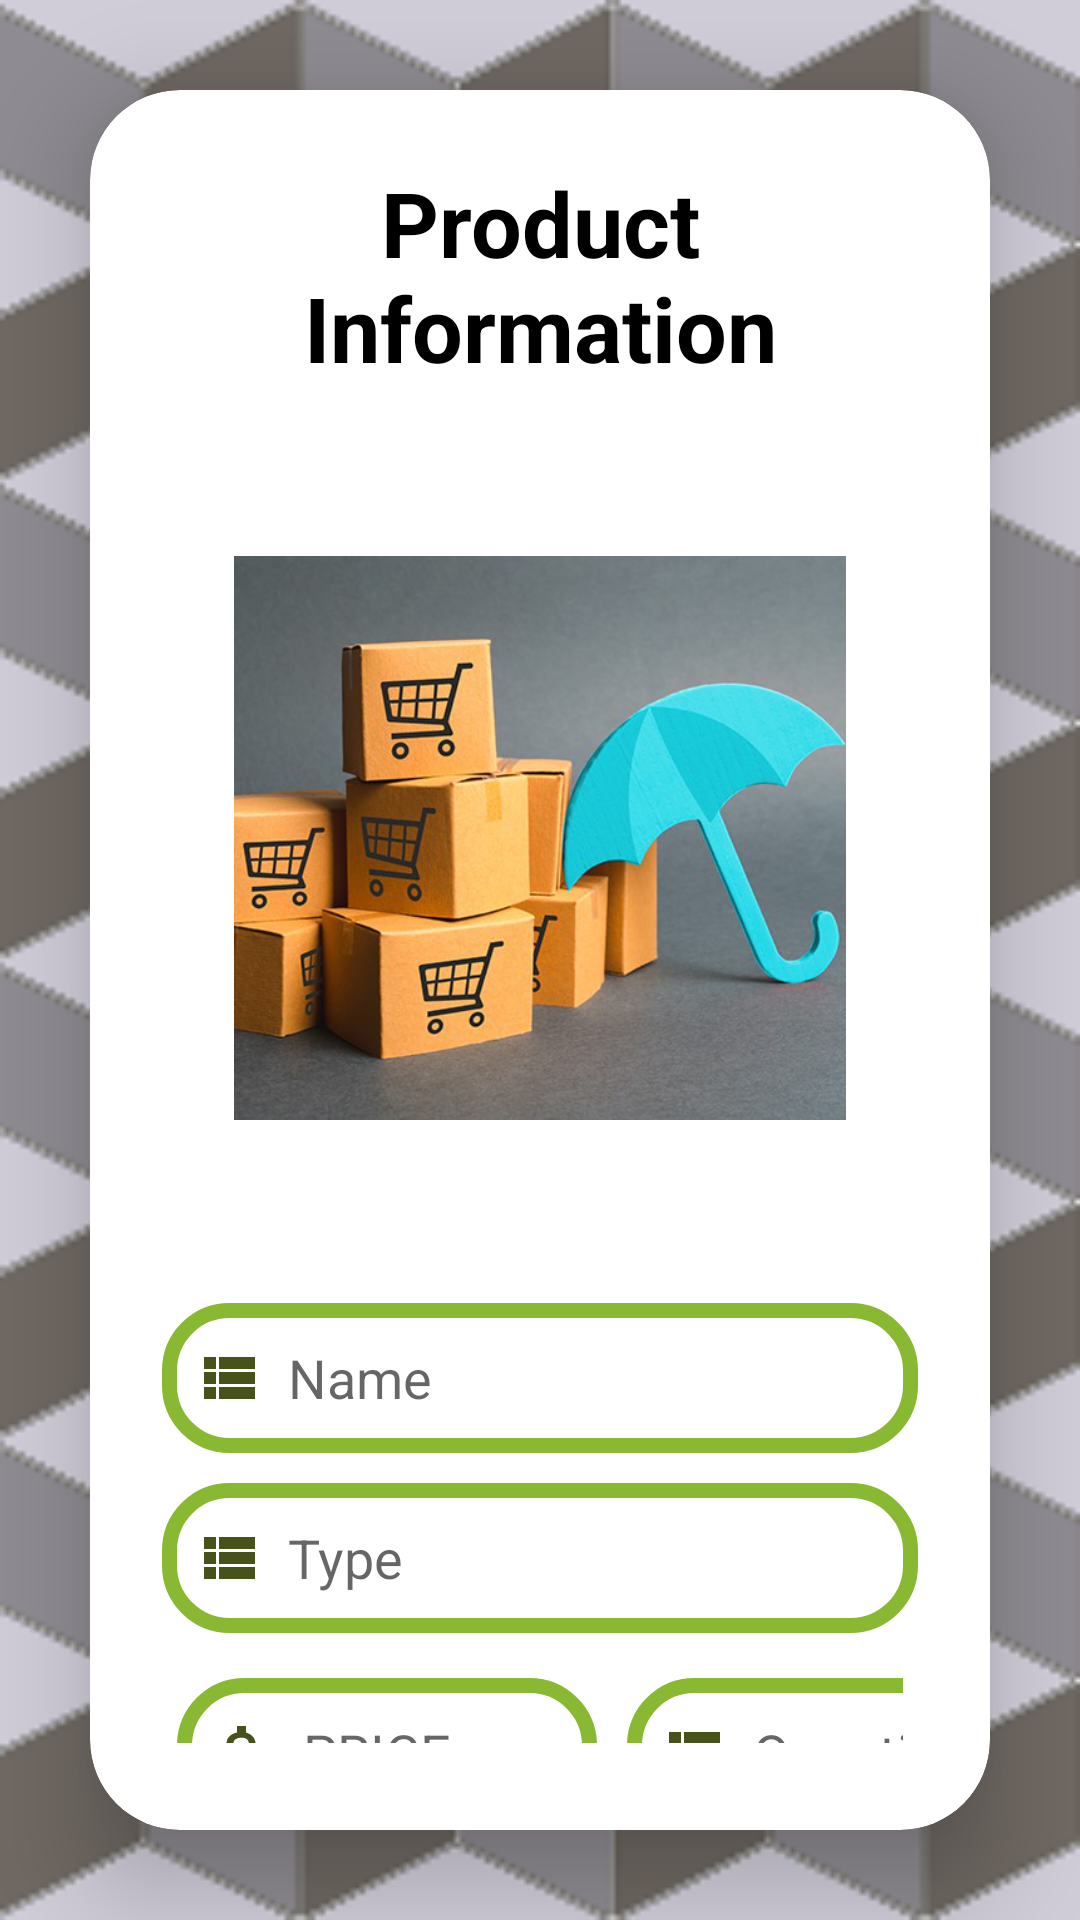

Layout XML and referenced resources for this Android screen:
<!-- AndroidManifest.xml: application theme Theme.OnlineShoppingStore -->
<!-- res/layout/activity_add_new_product.xml -->
<?xml version="1.0" encoding="utf-8"?>
<LinearLayout
    xmlns:android="http://schemas.android.com/apk/res/android"
    xmlns:app="http://schemas.android.com/apk/res-auto"
    xmlns:tools="http://schemas.android.com/tools"
    android:layout_width="match_parent"
    android:layout_height="match_parent"
    android:orientation="vertical"
    android:gravity="center"
    android:background="@drawable/cube"
    tools:context=".Add_New_Product">

    <androidx.cardview.widget.CardView
        android:layout_width="match_parent"
        android:layout_height="wrap_content"
        android:layout_margin="30dp"
        app:cardCornerRadius="30dp"
        app:cardElevation="20dp"
        android:background="@drawable/edit_text"
        android:scrollbars="vertical"
        android:scrollbarStyle="insideOverlay">

        <LinearLayout
            android:id="@+id/rootContainer"
            android:layout_width="match_parent"
            android:layout_height="wrap_content"
            android:orientation="vertical"
            android:layout_gravity="center_horizontal"
            android:padding="24dp">

            <TextView
                android:layout_width="match_parent"
                android:layout_height="wrap_content"
                android:text="@string/productInfo"
                android:id="@+id/lblHeader"
                android:textSize="30sp"
                android:textAlignment="center"
                android:textStyle="bold"
                android:textColor="@color/black" />

            <androidx.constraintlayout.widget.ConstraintLayout
                android:layout_width="match_parent"
                android:layout_height="300dp"
                android:id="@+id/myConstraint"
                android:layout_gravity="center"
                android:padding="24dp">


                <ImageView
                    android:id="@+id/imageView2"
                    android:layout_width="wrap_content"
                    android:layout_height="wrap_content"
                    android:contentDescription="@string/ProductImageContentDescription"
                    app:layout_constraintBottom_toBottomOf="parent"
                    app:layout_constraintEnd_toEndOf="parent"
                    app:layout_constraintStart_toStartOf="parent"
                    app:layout_constraintTop_toTopOf="parent"
                    app:srcCompat="@drawable/product" />

            </androidx.constraintlayout.widget.ConstraintLayout>

            <EditText
                android:id="@+id/txtProductName"
                android:layout_width="match_parent"
                android:layout_height="50dp"
                android:layout_marginTop="5dp"
                android:autofillHints="name"
                android:background="@drawable/edit_text"
                android:drawableStart="@drawable/ic_baseline_view_list_24"
                android:drawablePadding="8dp"
                android:hint="@string/productName"
                android:inputType="textCapWords"
                android:padding="10dp"
                android:textColor="@color/black"
                android:textColorHighlight="@color/cardview_dark_background"
                tools:ignore="DuplicateSpeakableTextCheck" />

            <EditText
                android:id="@+id/txtType"
                android:layout_width="match_parent"
                android:layout_height="50dp"
                android:layout_marginTop="10dp"
                android:autofillHints="text"
                android:background="@drawable/edit_text"
                android:drawableStart="@drawable/ic_baseline_view_list_24"
                android:drawablePadding="8dp"
                android:hint="@string/productType"
                android:inputType="textCapWords"
                android:padding="10dp"
                android:textColor="@color/black"
                android:textColorHighlight="@color/cardview_dark_background"
                tools:ignore="DuplicateSpeakableTextCheck" />

            <LinearLayout
                android:layout_width="match_parent"
                android:layout_height="wrap_content"
                android:orientation="horizontal"
                android:layout_gravity="center_horizontal"
                android:padding="5dp"
                android:textAlignment="center" >

                <EditText
                    android:id="@+id/txtPrice"
                    android:layout_width="140dp"
                    android:layout_height="50dp"
                    android:layout_marginTop="10dp"
                    android:autofillHints="text"
                    android:background="@drawable/edit_text"
                    android:drawableStart="@drawable/ic_baseline_attach_money_24"
                    android:drawablePadding="8dp"
                    android:hint="@string/productPrice"
                    android:inputType="numberDecimal"
                    android:padding="10dp"
                    android:textColor="@color/black"
                    android:textColorHighlight="@color/cardview_dark_background"
                    tools:ignore="DuplicateSpeakableTextCheck" />

                <EditText
                    android:id="@+id/txtQuantity"
                    android:layout_width="140dp"
                    android:layout_height="50dp"
                    android:layout_marginTop="10dp"
                    android:layout_marginStart="10dp"
                    android:autofillHints="text"
                    android:background="@drawable/edit_text"
                    android:drawableStart="@drawable/ic_baseline_view_list_24"
                    android:drawablePadding="8dp"
                    android:hint="@string/productQuantity"
                    android:inputType="numberDecimal"
                    android:padding="10dp"
                    android:textColor="@color/black"
                    android:textColorHighlight="@color/cardview_dark_background"
                    tools:ignore="DuplicateSpeakableTextCheck" />

            </LinearLayout>


            <EditText
                android:id="@+id/editTextTextMultiLine"
                android:layout_width="match_parent"
                android:layout_height="40dp"
                android:textSize="22sp"
                android:ems="20"
                android:gravity="start|top"
                android:inputType="textMultiLine"
                android:autofillHints="name"
                android:layout_marginTop="10dp"
                android:background="@drawable/edit_text"
                android:paddingStart="20dp"
                android:paddingEnd="10dp"
                android:hint="@string/productDescription"
                android:textColor="@color/black"
                android:textColorHighlight="@color/cardview_dark_background"/>

            <Button
                android:id="@+id/btnToNext"
                android:layout_width="match_parent"
                android:layout_height="60dp"
                android:layout_marginTop="10dp"
                android:backgroundTint="@color/lightGreen"
                android:text="@string/Continue"
                android:textSize="18sp"
                app:cornerRadius="30dp"
                tools:ignore="DuplicateSpeakableTextCheck" />

        </LinearLayout>

    </androidx.cardview.widget.CardView>

</LinearLayout>
<!-- resources referenced by this layout -->
<resources>
  <color name="black">#FF000000</color>
  <color name="lightGreen">#89B833</color>
  <!-- drawable cube: png bitmap (drawable, 91162 bytes) -->
  <!-- drawable edit_text (drawable) -->
  <?xml version="1.0" encoding="utf-8"?>
  <shape
      xmlns:android="http://schemas.android.com/apk/res/android"
      android:shape="rectangle">
  
      <stroke
          android:width="5dp"
          android:color="@color/lightGreen" />
      <corners
          android:radius="20dp" />
  
  </shape>
  <!-- drawable ic_baseline_attach_money_24 (drawable) -->
  <vector android:height="24dp" android:tint="#46521A"
      android:viewportHeight="24" android:viewportWidth="24"
      android:width="24dp" xmlns:android="http://schemas.android.com/apk/res/android">
      <path android:fillColor="@android:color/white" android:pathData="M11.8,10.9c-2.27,-0.59 -3,-1.2 -3,-2.15 0,-1.09 1.01,-1.85 2.7,-1.85 1.78,0 2.44,0.85 2.5,2.1h2.21c-0.07,-1.72 -1.12,-3.3 -3.21,-3.81V3h-3v2.16c-1.94,0.42 -3.5,1.68 -3.5,3.61 0,2.31 1.91,3.46 4.7,4.13 2.5,0.6 3,1.48 3,2.41 0,0.69 -0.49,1.79 -2.7,1.79 -2.06,0 -2.87,-0.92 -2.98,-2.1h-2.2c0.12,2.19 1.76,3.42 3.68,3.83V21h3v-2.15c1.95,-0.37 3.5,-1.5 3.5,-3.55 0,-2.84 -2.43,-3.81 -4.7,-4.4z"/>
  </vector>
  <!-- drawable ic_baseline_view_list_24 (drawable) -->
  <vector android:height="24dp" android:tint="#46521A"
      android:viewportHeight="24" android:viewportWidth="24"
      android:width="24dp" xmlns:android="http://schemas.android.com/apk/res/android">
      <path android:fillColor="@android:color/white" android:pathData="M4,14h4v-4L4,10v4zM4,19h4v-4L4,15v4zM4,9h4L8,5L4,5v4zM9,14h12v-4L9,10v4zM9,19h12v-4L9,15v4zM9,5v4h12L21,5L9,5z"/>
  </vector>
  <!-- drawable product: png bitmap (drawable, 247432 bytes) -->
  <string name="Continue">Continue</string>
  <string name="ProductImageContentDescription">Product Image</string>
  <string name="productDescription">Description</string>
  <string name="productInfo">Product Information</string>
  <string name="productName">Name</string>
  <string name="productPrice">PRICE</string>
  <string name="productQuantity">Quantity</string>
  <string name="productType">Type</string>
  <style name="Theme.OnlineShoppingStore" parent="Theme.MaterialComponents.DayNight.DarkActionBar">
          
          <item name="colorPrimary">@color/purple_500</item>
          <item name="colorPrimaryVariant">@color/purple_700</item>
          <item name="colorOnPrimary">@color/white</item>
          
          <item name="colorSecondary">@color/teal_200</item>
          <item name="colorSecondaryVariant">@color/teal_700</item>
          <item name="colorOnSecondary">@color/black</item>
          
          <item name="android:statusBarColor" tools:targetApi="l">?attr/colorPrimaryVariant</item>
          
      </style>
  <color name="purple_500">#FF6200EE</color>
  <color name="purple_700">#FF3700B3</color>
  <color name="white">#FFFFFFFF</color>
  <color name="teal_200">#FF03DAC5</color>
  <color name="teal_700">#FF018786</color>
</resources>
